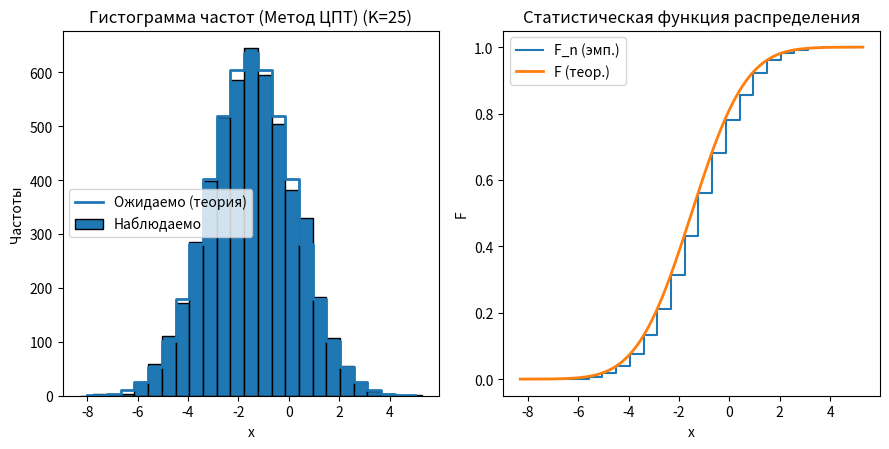
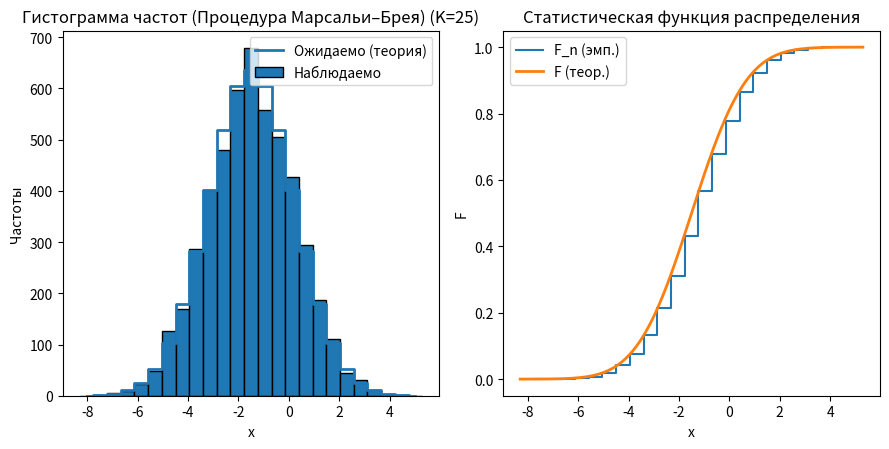

Python code for these plots, in order:
# main_norm_var9_fixed.py
import math
import numpy as np
import matplotlib.pyplot as plt

# Пытаемся использовать точное критическое χ² из SciPy, иначе — приближение
try:
    from scipy.stats import chi2 as chi2_dist
    SCIPY_OK = True
except Exception:
    SCIPY_OK = False

# ---------------- Параметры задания ----------------
N = 5000       # объём выборки (>= 1000)
K = 25         # число интервалов (15 или 25)
mu = -1.5      # вариант 9
sigma = 1.7    # вариант 9 (это σ, не σ^2!)
SEED = 42

# Диапазон для гистограммы/теории: [mu-4σ, mu+4σ]
a = mu - 4*sigma
b = mu + 4*sigma

# ---------------- Теория (N(mu, sigma)) ----------------
def normal_pdf(x, mu, sigma):
    z = (x - mu)/sigma
    return (1.0/(sigma*np.sqrt(2*np.pi))) * np.exp(-0.5*z*z)

def normal_cdf(x, mu, sigma):
    z = (x - mu)/sigma
    return 0.5*(1.0 + math.erf(z/np.sqrt(2.0)))

theor_mean = mu
theor_var  = sigma**2

# ---------------- Генерация: ЦПТ и Марсальи–Брей ----------------
rng = np.random.default_rng(SEED)

def gen_clt(n, mu, sigma, rng):
    # Сумма 12 U(0,1) - 6 ≈ N(0,1)
    u = rng.random((n, 12))
    z = u.sum(axis=1) - 6.0
    return mu + sigma*z

def gen_marsaglia_bray(n, mu, sigma, rng):
    # Полярный метод Марсальи–Брея
    out = np.empty(n, dtype=float)
    i = 0
    while i < n:
        U = rng.uniform(-1.0, 1.0, size=2*(n - i))
        V = rng.uniform(-1.0, 1.0, size=2*(n - i))
        S = U*U + V*V
        mask = (S > 0) & (S < 1)
        if not np.any(mask):
            continue
        U, V, S = U[mask], V[mask], S[mask]
        Z = U * np.sqrt(-2.0*np.log(S)/S)  # N(0,1)
        take = min(len(Z), n - i)
        out[i:i+take] = Z[:take]
        i += take
    return mu + sigma*out

# ---------------- Статистика и критерии ----------------
def kolmogorov_test(x_sorted, mu, sigma, alpha=0.05):
    n = len(x_sorted)
    Fn_vals = np.arange(1, n + 1) / n
    F_vals  = np.array([normal_cdf(val, mu, sigma) for val in x_sorted])
    # Двусторонний критерий, как в примере
    D = np.max(np.maximum(np.abs(Fn_vals - F_vals),
                          np.abs((np.arange(n)) / n - F_vals)))
    K_alpha = 1.36  # ≈ для alpha=0.05
    D_crit = K_alpha / math.sqrt(n)
    ok = D <= D_crit
    return D, D_crit, ok

def chi2_critical(df, alpha=0.05):
    if SCIPY_OK:
        return float(chi2_dist.ppf(1 - alpha, df))
    # Приближение Уилсона–Хилферти
    from math import sqrt
    z = 1.6448536269514722  # квантиль 0.95 стандартной нормы
    return df * (1 - 2/(9*df) + z*sqrt(2/(9*df)))**3

def pearson_test(counts, edges, n, mu, sigma, alpha=0.05):
    # Ожидаемые частоты из теоретической CDF по интервалам
    exp = []
    for i in range(len(edges) - 1):
        p_i = normal_cdf(edges[i+1], mu, sigma) - normal_cdf(edges[i], mu, sigma)
        exp.append(n * p_i)
    exp = np.array(exp, dtype=float)

    # χ² и степени свободы
    with np.errstate(divide='ignore', invalid='ignore'):
        chi2_stat = np.nansum((counts - exp) ** 2 / np.where(exp > 0, exp, np.nan))

    df = len(exp) - 1          # параметры заданы, не оцениваем => df = m-1
    chi2_crit = chi2_critical(df, alpha=alpha)
    ok = chi2_stat <= chi2_crit
    return float(chi2_stat), int(df), float(chi2_crit), ok, exp  # <— возвращаем и exp!

# ---------------- Отрисовка ----------------
def plot_pair(x, counts, edges, expected_counts, title_left, title_right):
    widths  = np.diff(edges)
    centers = 0.5*(edges[:-1] + edges[1:])

    plt.figure(figsize=(9, 4.6))
    # Левая: гистограмма и ожидаемые частоты
    plt.subplot(1, 2, 1)
    plt.title(f"{title_left} (K={len(widths)})")
    plt.bar(centers, counts, width=widths, align='center', edgecolor='k')
    plt.step(centers, expected_counts, where='mid', linewidth=2)
    plt.xlabel("x"); plt.ylabel("Частоты")
    plt.legend(["Ожидаемо (теория)", "Наблюдаемо"], loc="best")

    # Правая: эмпирическая и теоретическая CDF
    plt.subplot(1, 2, 2)
    plt.title(title_right)
    x_sorted = np.sort(x)
    Fn_at_edges = np.searchsorted(x_sorted, edges[1:], side="right") / len(x_sorted)
    plt.step(edges[1:], Fn_at_edges, where='post', label="F_n (эмп.)")
    xx = np.linspace(edges[0], edges[-1], 800)
    plt.plot(xx, [normal_cdf(t, mu, sigma) for t in xx], linewidth=2, label="F (теор.)")
    plt.xlabel("x"); plt.ylabel("F"); plt.legend(loc="best")
    plt.tight_layout(); plt.show()

# ---------------- Единый раунд расчёта/печати ----------------
def run_block(method_name, sample):
    print(f"\n=== {method_name} ===")
    x = np.asarray(sample)
    x_sorted = np.sort(x)

    # Интервалы
    edges = np.linspace(a, b, K + 1)
    counts, _ = np.histogram(x, bins=edges)

    # Оценки по выборке
    mean = float(np.mean(x))
    var_unbiased = float(np.var(x, ddof=1))

    # χ² (с ожидаемыми по теории) — ВАЖНО: распаковываем 5 значений
    chi2_stat, df, chi2_crit, pearson_ok, expected_counts = pearson_test(
        counts, edges, len(x), mu, sigma, alpha=0.05
    )
    # Колмогоров
    D, D_crit, kolmogorov_ok = kolmogorov_test(x_sorted, mu, sigma, alpha=0.05)

    # Печать в стиле примера
    print(f"Объём выборки: {len(x)}\n")
    print("Выборочные оценки:")
    print(f"Оценка математического ожидания (выборочное среднее): {mean:.6f}")
    print(f"Оценка дисперсии (несмещённая): {var_unbiased:.6f}\n")

    print("Теоретические значения (анализ):")
    print(f"Теоретическое мат. ожидание  E[X] = {theor_mean:.6f}")
    print(f"Теоретическая дисперсия Var(X) = {theor_var:.6f}\n")

    print("Распределение чисел по интервалам:")
    cum = 0
    for i, c in enumerate(counts, 1):
        cum += c
        norm_freq = c / len(x)
        Fn_cum    = cum / len(x)
        print(f"#{i:<2d}-й интервал: {c:<4d} | норм. частота: {norm_freq:0.6f} | меньше или равно: {Fn_cum:0.6f}")

    print("\nКритерий Колмогорова:")
    print(f"Статистика D = {D:.6f}")
    print(f"Критическое значение (alpha=0.05) ~ {D_crit:.6f}")
    if kolmogorov_ok:
        print("=> Нет оснований отвергнуть гипотезу о соответствии распределению.")
    else:
        print("=> Гипотеза о соответствии распределению отвергается.")

    print("\nКритерий Пирсона (хи-квадрат):")
    print(f"Статистика χ² = {chi2_stat:.6f}")
    print(f"Степени свободы = {df}")
    print(f"Критическое значение χ²_0.95(df) ≈ {chi2_crit:.6f}")
    if pearson_ok:
        print("=> Нет оснований отвергнуть гипотезу о соответствии распределению.")
    else:
        print("=> Гипотеза о соответствии распределению отвергается.")

    # Графики
    plot_pair(x, counts, edges, expected_counts,
              title_left=f"Гистограмма частот ({method_name})",
              title_right="Статистическая функция распределения")

# ---------------- Точка входа ----------------
def main():
    # 1) ЦПТ
    x_clt = gen_clt(N, mu, sigma, rng)
    run_block("Метод ЦПТ", x_clt)

    # 2) Марсальи–Брей
    x_mb = gen_marsaglia_bray(N, mu, sigma, rng)
    run_block("Процедура Марсальи–Брея", x_mb)

if __name__ == "__main__":
    main()
